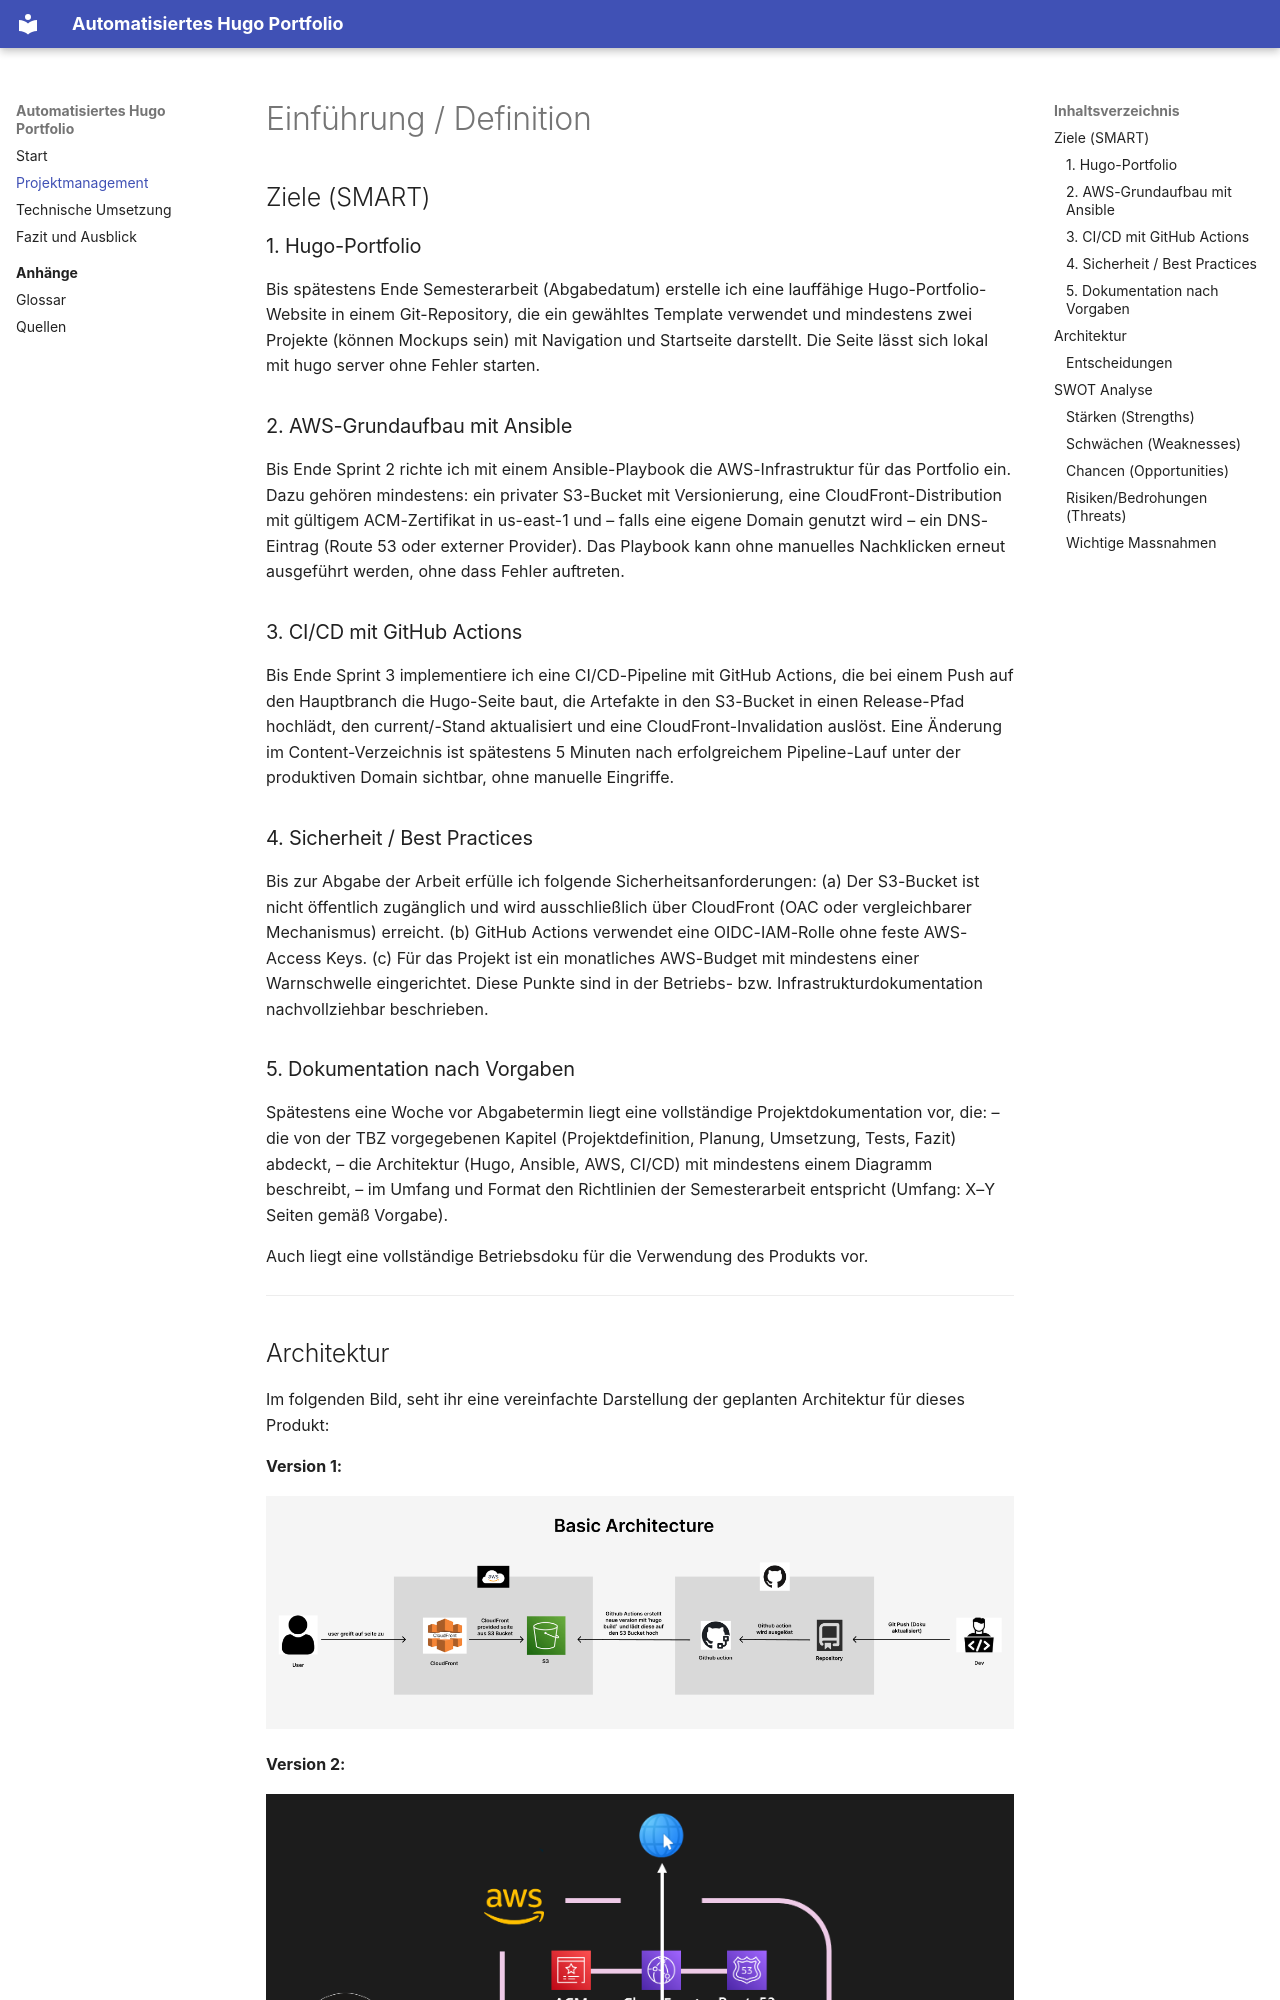

repository: RuminahuiM/hugo-portfolio-semesterarbeit · page: documents/01_Projektmanagement/index.html · generator: mkdocs

# Einführung / Definition

## Ziele (SMART)

### 1. Hugo-Portfolio
Bis spätestens Ende Semesterarbeit (Abgabedatum) erstelle ich eine lauffähige Hugo-Portfolio-Website in einem Git-Repository, die ein gewähltes Template verwendet und mindestens zwei Projekte (können Mockups sein) mit Navigation und Startseite darstellt. Die Seite lässt sich lokal mit hugo server ohne Fehler starten.

### 2. AWS-Grundaufbau mit Ansible
Bis Ende Sprint 2 richte ich mit einem Ansible-Playbook die AWS-Infrastruktur für das Portfolio ein. Dazu gehören mindestens: ein privater S3-Bucket mit Versionierung, eine CloudFront-Distribution mit gültigem ACM-Zertifikat in us-east-1 und – falls eine eigene Domain genutzt wird – ein DNS-Eintrag (Route 53 oder externer Provider). Das Playbook kann ohne manuelles Nachklicken erneut ausgeführt werden, ohne dass Fehler auftreten.

### 3. CI/CD mit GitHub Actions
Bis Ende Sprint 3 implementiere ich eine CI/CD-Pipeline mit GitHub Actions, die bei einem Push auf den Hauptbranch die Hugo-Seite baut, die Artefakte in den S3-Bucket in einen Release-Pfad hochlädt, den current/-Stand aktualisiert und eine CloudFront-Invalidation auslöst. Eine Änderung im Content-Verzeichnis ist spätestens 5 Minuten nach erfolgreichem Pipeline-Lauf unter der produktiven Domain sichtbar, ohne manuelle Eingriffe.

### 4. Sicherheit / Best Practices
Bis zur Abgabe der Arbeit erfülle ich folgende Sicherheitsanforderungen:
(a) Der S3-Bucket ist nicht öffentlich zugänglich und wird ausschließlich über CloudFront (OAC oder vergleichbarer Mechanismus) erreicht.
(b) GitHub Actions verwendet eine OIDC-IAM-Rolle ohne feste AWS-Access Keys.
(c) Für das Projekt ist ein monatliches AWS-Budget mit mindestens einer Warnschwelle eingerichtet.
Diese Punkte sind in der Betriebs- bzw. Infrastrukturdokumentation nachvollziehbar beschrieben.

### 5. Dokumentation nach Vorgaben
Spätestens eine Woche vor Abgabetermin liegt eine vollständige Projektdokumentation vor, die:
– die von der TBZ vorgegebenen Kapitel (Projektdefinition, Planung, Umsetzung, Tests, Fazit) abdeckt,
– die Architektur (Hugo, Ansible, AWS, CI/CD) mit mindestens einem Diagramm beschreibt,
– im Umfang und Format den Richtlinien der Semesterarbeit entspricht (Umfang: X–Y Seiten gemäß Vorgabe).

Auch liegt eine vollständige Betriebsdoku für die Verwendung des Produkts vor.

---

## Architektur
Im folgenden Bild, seht ihr eine vereinfachte Darstellung der geplanten Architektur für dieses Produkt:

**Version 1:**

![Architektur Skizze](../../resources/images/architektur.png)

**Version 2:**

![Architektur Skizze](../../resources/images/architekturV2.png)

Wie ihr sehen könnt, ist das Ziel eine Repository zu haben, welche bei einem Push die Hugo Seite erstellt (build) und diese auf einen S3 Bucket hochlädt. Dieser S3 Bucket wird von CloudFront als Datenablage verwendet. CloudFront stellt vereinfach gesagt einen Webserver dar, welcher die Seite zur Verfügung stellt. 

> Note: Die Funktionsweise von CloudFront ist etwas komplizierter als ein normaler Webserver. Es bietet viele Vorteile wie schnelleren Zugriff durch chaching und weiteres.
